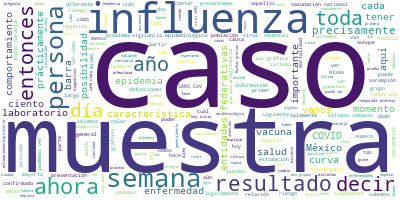

The data file committed next to this chart (first rows):
Participante, Texto, Sentimiento, Palabras, Dia, Mes, Anio
JOSE LUIS ALOMIA ZEGARRA, Con mucho gusto señor subsecretario., 0.0, 5, 27, 09, 2020
JOSE LUIS ALOMIA ZEGARRA, Muy buenas tardes con todas y con todos …, 0.0, 25, 27, 09, 2020
JOSE LUIS ALOMIA ZEGARRA, Estamos en la conferencia vespertina núm…, 0.0, 88, 27, 09, 2020
JOSE LUIS ALOMIA ZEGARRA, Entonces, muy atentos, le pedimos a la p…, 0.0, 65, 27, 09, 2020
JOSE LUIS ALOMIA ZEGARRA, Y, precisamente, entonces vamos a actual…, 0.0, 19, 27, 09, 2020
JOSE LUIS ALOMIA ZEGARRA, Hoy estamos abriendo ya con las gráficas…, 0.0, 95, 27, 09, 2020
JOSE LUIS ALOMIA ZEGARRA, Y de entrada lo que podemos notar, al ab…, 0.0, 57, 27, 09, 2020
JOSE LUIS ALOMIA ZEGARRA, Y ya veíamos que la semana 37 también ha…, 0.0, 36, 27, 09, 2020
JOSE LUIS ALOMIA ZEGARRA, Asimismo, estamos viendo que las barras …, 0.0, 56, 27, 09, 2020
JOSE LUIS ALOMIA ZEGARRA, Y podemos ver cómo ese color de la barra…, 0.0, 30, 27, 09, 2020
JOSE LUIS ALOMIA ZEGARRA, Ahorita vamos a ver en la gráfica de est…, 0.0, 14, 27, 09, 2020
JOSE LUIS ALOMIA ZEGARRA, Otro dato que siempre resaltamos de esta…, 0.0, 35, 27, 09, 2020
JOSE LUIS ALOMIA ZEGARRA, Para efectos de la semana 38 seguimos co…, 0.0, 93, 27, 09, 2020
JOSE LUIS ALOMIA ZEGARRA, Veamos ahora la siguiente diapositiva, e…, 0.0, 104, 27, 09, 2020
JOSE LUIS ALOMIA ZEGARRA, ¿Por qué hacemos esta estimación?, 0.0, 5, 27, 09, 2020
JOSE LUIS ALOMIA ZEGARRA, Precisamente para poder notar cuál es el…, 0.0, 31, 27, 09, 2020
JOSE LUIS ALOMIA ZEGARRA, El día de hoy, que es la semana 38, volv…, 0.0, 110, 27, 09, 2020
JOSE LUIS ALOMIA ZEGARRA, Lógicamente, esto en el panorama naciona…, 0.0, 49, 27, 09, 2020
JOSE LUIS ALOMIA ZEGARRA, Pero ya veíamos en las últimas semanas q…, 0.0, 44, 27, 09, 2020
JOSE LUIS ALOMIA ZEGARRA, Las defunciones también, menos 53 por ci…, 0.0, 51, 27, 09, 2020
JOSE LUIS ALOMIA ZEGARRA, Los casos activos se mantienen en un cin…, 0.0, 83, 27, 09, 2020
JOSE LUIS ALOMIA ZEGARRA, Veamos en las siguientes diapositivas, a…, 0.0, 54, 27, 09, 2020
JOSE LUIS ALOMIA ZEGARRA, De hecho, en el caso de las camas genera…, 0.0, 86, 27, 09, 2020
JOSE LUIS ALOMIA ZEGARRA, Si vemos la siguiente diapositiva, donde…, 0.0, 108, 27, 09, 2020
JOSE LUIS ALOMIA ZEGARRA, Con esto cerraríamos el componente del e…, 0.0, 8, 27, 09, 2020
JOSE LUIS ALOMIA ZEGARRA, Y entonces vamos a revisar ahora informa…, 0.0, 102, 27, 09, 2020
JOSE LUIS ALOMIA ZEGARRA, La que teníamos ya muchos años como una …, 0.0, 21, 27, 09, 2020
JOSE LUIS ALOMIA ZEGARRA, Entonces, estamos iniciando ya de manera…, 0.0, 60, 27, 09, 2020
JOSE LUIS ALOMIA ZEGARRA, Ahora solamente no podemos, digamos, seg…, 0.0, 52, 27, 09, 2020
JOSE LUIS ALOMIA ZEGARRA, Entonces, es importante desde ahora empe…, 0.0, 63, 27, 09, 2020
JOSE LUIS ALOMIA ZEGARRA, Empezamos con este gráfico, que es un gr…, 0.0, 89, 27, 09, 2020
JOSE LUIS ALOMIA ZEGARRA, Y a partir de ahí empezábamos a identifi…, 0.0, 29, 27, 09, 2020
JOSE LUIS ALOMIA ZEGARRA, Por eso tenemos las barras de color mora…, 0.0, 80, 27, 09, 2020
JOSE LUIS ALOMIA ZEGARRA, Vamos a ver ahora la siguiente diapositi…, 0.0, 27, 27, 09, 2020
JOSE LUIS ALOMIA ZEGARRA, En las barras, vamos con los dos grupos …, 0.0, 81, 27, 09, 2020
JOSE LUIS ALOMIA ZEGARRA, Entonces, estas personas que habían dado…, 0.0, 23, 27, 09, 2020
JOSE LUIS ALOMIA ZEGARRA, ¿Por qué estamos sumando los negativos q…, 0.0, 11, 27, 09, 2020
JOSE LUIS ALOMIA ZEGARRA, Porque aquí es donde estábamos precisame…, 0.0, 59, 27, 09, 2020
JOSE LUIS ALOMIA ZEGARRA, Veamos que el otro grupo grande, que en …, 0.0, 83, 27, 09, 2020
JOSE LUIS ALOMIA ZEGARRA, ¿Qué estamos agregando ahora en estas ba…, 0.0, 24, 27, 09, 2020
JOSE LUIS ALOMIA ZEGARRA, Estamos agregando, primeramente, el grup…, 0.0, 41, 27, 09, 2020
JOSE LUIS ALOMIA ZEGARRA, Pero ahora pueden ver, aunque lógicament…, 0.0, 77, 27, 09, 2020
JOSE LUIS ALOMIA ZEGARRA, Y lo que hicimos también en relación a l…, 0.0, 66, 27, 09, 2020
JOSE LUIS ALOMIA ZEGARRA, Entonces, ahora los separamos, los que e…, 0.0, 57, 27, 09, 2020
JOSE LUIS ALOMIA ZEGARRA, Y los van a ver prácticamente representa…, 0.0, 44, 27, 09, 2020
JOSE LUIS ALOMIA ZEGARRA, Vamos a seguir explicando todavía más a …, 0.0, 10, 27, 09, 2020
JOSE LUIS ALOMIA ZEGARRA, Aquí nos estamos quedando solamente con …, 0.0, 77, 27, 09, 2020
JOSE LUIS ALOMIA ZEGARRA, Recordemos, lo hemos dicho siempre desde…, 0.0, 58, 27, 09, 2020
JOSE LUIS ALOMIA ZEGARRA, Entonces, cuando hablamos de las persona…, 0.0, 110, 27, 09, 2020
JOSE LUIS ALOMIA ZEGARRA, Y lo que tienen una muestra en este mome…, 0.0, 66, 27, 09, 2020
JOSE LUIS ALOMIA ZEGARRA, Lógicamente esto también responde, dado …, 0.0, 67, 27, 09, 2020
JOSE LUIS ALOMIA ZEGARRA, Veamos ahora esta distribución, pero aho…, 0.0, 23, 27, 09, 2020
JOSE LUIS ALOMIA ZEGARRA, Vamos a encontrar aquí la leyenda, el co…, 0.0, 37, 27, 09, 2020
JOSE LUIS ALOMIA ZEGARRA, Y aquí también podemos ver en un momento…, 0.0, 53, 27, 09, 2020
JOSE LUIS ALOMIA ZEGARRA, Le sigue definitivamente el Instituto Me…, 0.0, 41, 27, 09, 2020
JOSE LUIS ALOMIA ZEGARRA, Volvemos nuevamente al tema de la densid…, 0.0, 51, 27, 09, 2020
JOSE LUIS ALOMIA ZEGARRA, Aquí tenemos ahora graficados básicament…, 0.0, 55, 27, 09, 2020
JOSE LUIS ALOMIA ZEGARRA, Sin muestra, ya decíamos, 185 mil 209 pe…, 0.0, 45, 27, 09, 2020
JOSE LUIS ALOMIA ZEGARRA, Y, precisamente, vemos nuevamente cómo s…, 0.0, 53, 27, 09, 2020
JOSE LUIS ALOMIA ZEGARRA, Sin embargo, el comportamiento ha sido m…, 0.0, 50, 27, 09, 2020
... 108 more rows
